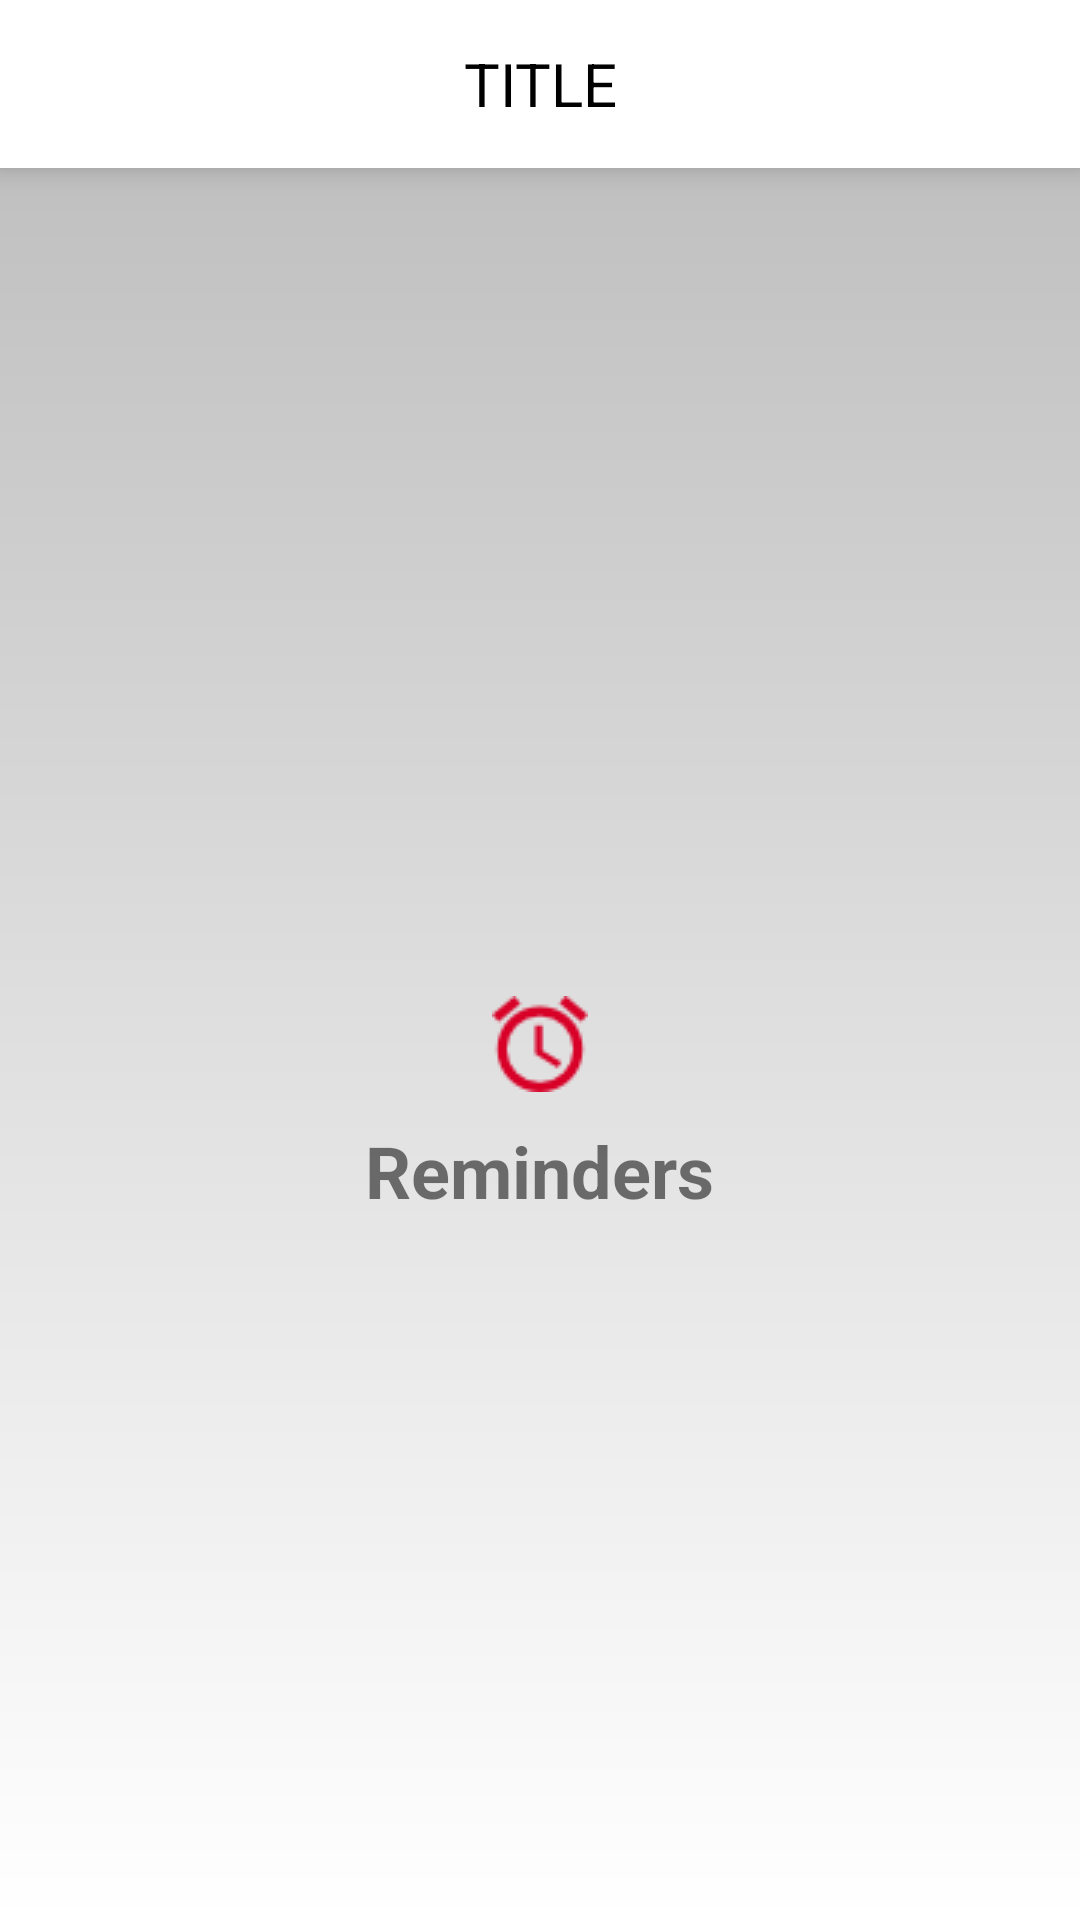

Reconstruct the res/layout file that produces this screen, plus the resources it refers to.
<!-- AndroidManifest.xml: application theme AppTheme -->
<!-- res/layout/activity_reminder.xml -->
<?xml version="1.0" encoding="utf-8"?>
<RelativeLayout xmlns:android="http://schemas.android.com/apk/res/android"
    xmlns:app="http://schemas.android.com/apk/res-auto"
    xmlns:tools="http://schemas.android.com/tools"
    android:layout_width="match_parent"
    android:layout_height="match_parent"
    android:background="@color/white"
    app:layout_behavior="@string/appbar_scrolling_view_behavior"
    tools:context="com.umkc.medspace.doctor.Login">

    <android.support.design.widget.AppBarLayout
        android:id="@+id/appBar"
        android:layout_width="match_parent"
        android:layout_height="wrap_content"
        android:background="@android:color/transparent"
        android:elevation="6dp"
        android:theme="@style/AppTheme.AppBarOverlay">

        <include layout="@layout/toolbar" />

    </android.support.design.widget.AppBarLayout>

    <RelativeLayout
        android:layout_width="match_parent"
        android:layout_height="wrap_content"
        android:layout_below="@+id/appBar"
        app:layout_behavior="@string/appbar_scrolling_view_behavior">

        <include layout="@layout/content_reminder" />

    </RelativeLayout>


</RelativeLayout>
<!-- res/layout/toolbar.xml (included above) -->
<?xml version="1.0" encoding="utf-8"?>
<android.support.v7.widget.Toolbar xmlns:android="http://schemas.android.com/apk/res/android"
    xmlns:app="http://schemas.android.com/apk/res-auto"
    android:id="@+id/toolbar"
    android:layout_width="match_parent"
    android:layout_height="?attr/actionBarSize"
    android:background="?attr/colorPrimary"
    android:minHeight="?attr/actionBarSize"
    android:theme="@style/AppTheme.AppBarOverlay"
    app:contentInsetStart="0dp"
    app:popupTheme="@style/AppTheme.PopupOverlay">

    <RelativeLayout
        android:layout_width="match_parent"
        android:layout_height="match_parent">

        <ImageView
            android:id="@+id/toolbar_back"
            android:layout_width="wrap_content"
            android:layout_height="match_parent"
            android:layout_alignParentLeft="true"
            android:layout_alignParentStart="true"
            android:gravity="center"
            android:padding="14dp"
            android:src="@drawable/back"
            android:visibility="gone" />

        <ImageView
            android:id="@+id/toolbar_menu"
            android:layout_width="wrap_content"
            android:layout_height="match_parent"
            android:layout_alignParentLeft="true"
            android:layout_alignParentStart="true"
            android:gravity="center"
            android:padding="14dp"
            android:src="@drawable/menu"
            android:visibility="gone" />

        <TextView
            android:id="@+id/toolbar_title"
            android:layout_width="match_parent"
            android:layout_height="match_parent"
            android:ellipsize="end"
            android:gravity="center"
            android:maxLength="20"
            android:maxLines="1"
            android:text="TITLE"
            android:textColor="#000000"
            android:textSize="@dimen/header_text" />


        <Button
            android:id="@+id/tvReset"
            android:layout_width="wrap_content"
            android:layout_height="wrap_content"
            android:layout_alignParentEnd="true"
            android:layout_centerVertical="true"
            android:background="@android:color/transparent"
            android:padding="12dp"
            android:text="CLEAR"
            android:textColor="@color/white"
            android:textSize="@dimen/static_text_normal"
            android:visibility="gone" />


    </RelativeLayout>


</android.support.v7.widget.Toolbar>
<!-- res/layout/content_reminder.xml (included above) -->
<?xml version="1.0" encoding="utf-8"?>
<RelativeLayout xmlns:android="http://schemas.android.com/apk/res/android"
    xmlns:tools="http://schemas.android.com/tools"
    android:layout_width="match_parent"
    android:layout_height="match_parent"
    android:background="@drawable/doctor_login_gradient"
    tools:context="com.umkc.medspace.patient.Reminder">

    <ImageView
        android:id="@+id/iv"
        android:layout_width="wrap_content"
        android:layout_height="wrap_content"
        android:layout_centerInParent="true"
        android:src="@drawable/set_alarm" />

    <TextView
        android:id="@+id/ek"
        android:layout_width="wrap_content"
        android:layout_height="wrap_content"
        android:layout_below="@+id/iv"
        android:layout_centerInParent="true"
        android:layout_marginTop="10dp"
        android:text="Reminders"
        android:textSize="24dp"
        android:textStyle="bold" />

</RelativeLayout>
<!-- resources referenced by this layout -->
<resources>
  <color name="white">#FFFFFF</color>
  <dimen name="header_text">20dp</dimen>
  <dimen name="static_text_normal">14dp</dimen>
  <!-- drawable back: png bitmap (drawable, 1623 bytes) -->
  <!-- drawable doctor_login_gradient (drawable-v24) -->
  <?xml version="1.0" encoding="utf-8"?>
  <shape xmlns:android="http://schemas.android.com/apk/res/android"
      android:shape="rectangle">
  
      <gradient
          android:angle="90"
          android:endColor="@color/start_color"
          android:startColor="@color/end_color" />
  </shape>
  <!-- drawable menu: png bitmap (drawable, 433 bytes) -->
  <!-- drawable set_alarm: png bitmap (drawable, 1280 bytes) -->
  <style name="AppTheme.AppBarOverlay" parent="ThemeOverlay.AppCompat.Dark.ActionBar" />
  <style name="AppTheme.PopupOverlay" parent="ThemeOverlay.AppCompat.Light" />
  <style name="AppTheme" parent="Base.Theme.AppCompat.Light">
          
          <item name="colorPrimary">@color/colorPrimary</item>
          <item name="colorPrimaryDark">#FFFFFF</item>
          <item name="colorAccent">@color/colorAccent</item>
          <item name="windowActionBar">false</item>
          <item name="windowNoTitle">true</item>
          <item name="android:windowLightStatusBar" tools:targetApi="23">true</item>
      </style>
  <color name="start_color">#C0C0C0</color>
  <color name="end_color">#FFFFFF</color>
  <color name="colorPrimary">#FFFFFF</color>
  <color name="colorAccent">#808080</color>
</resources>
